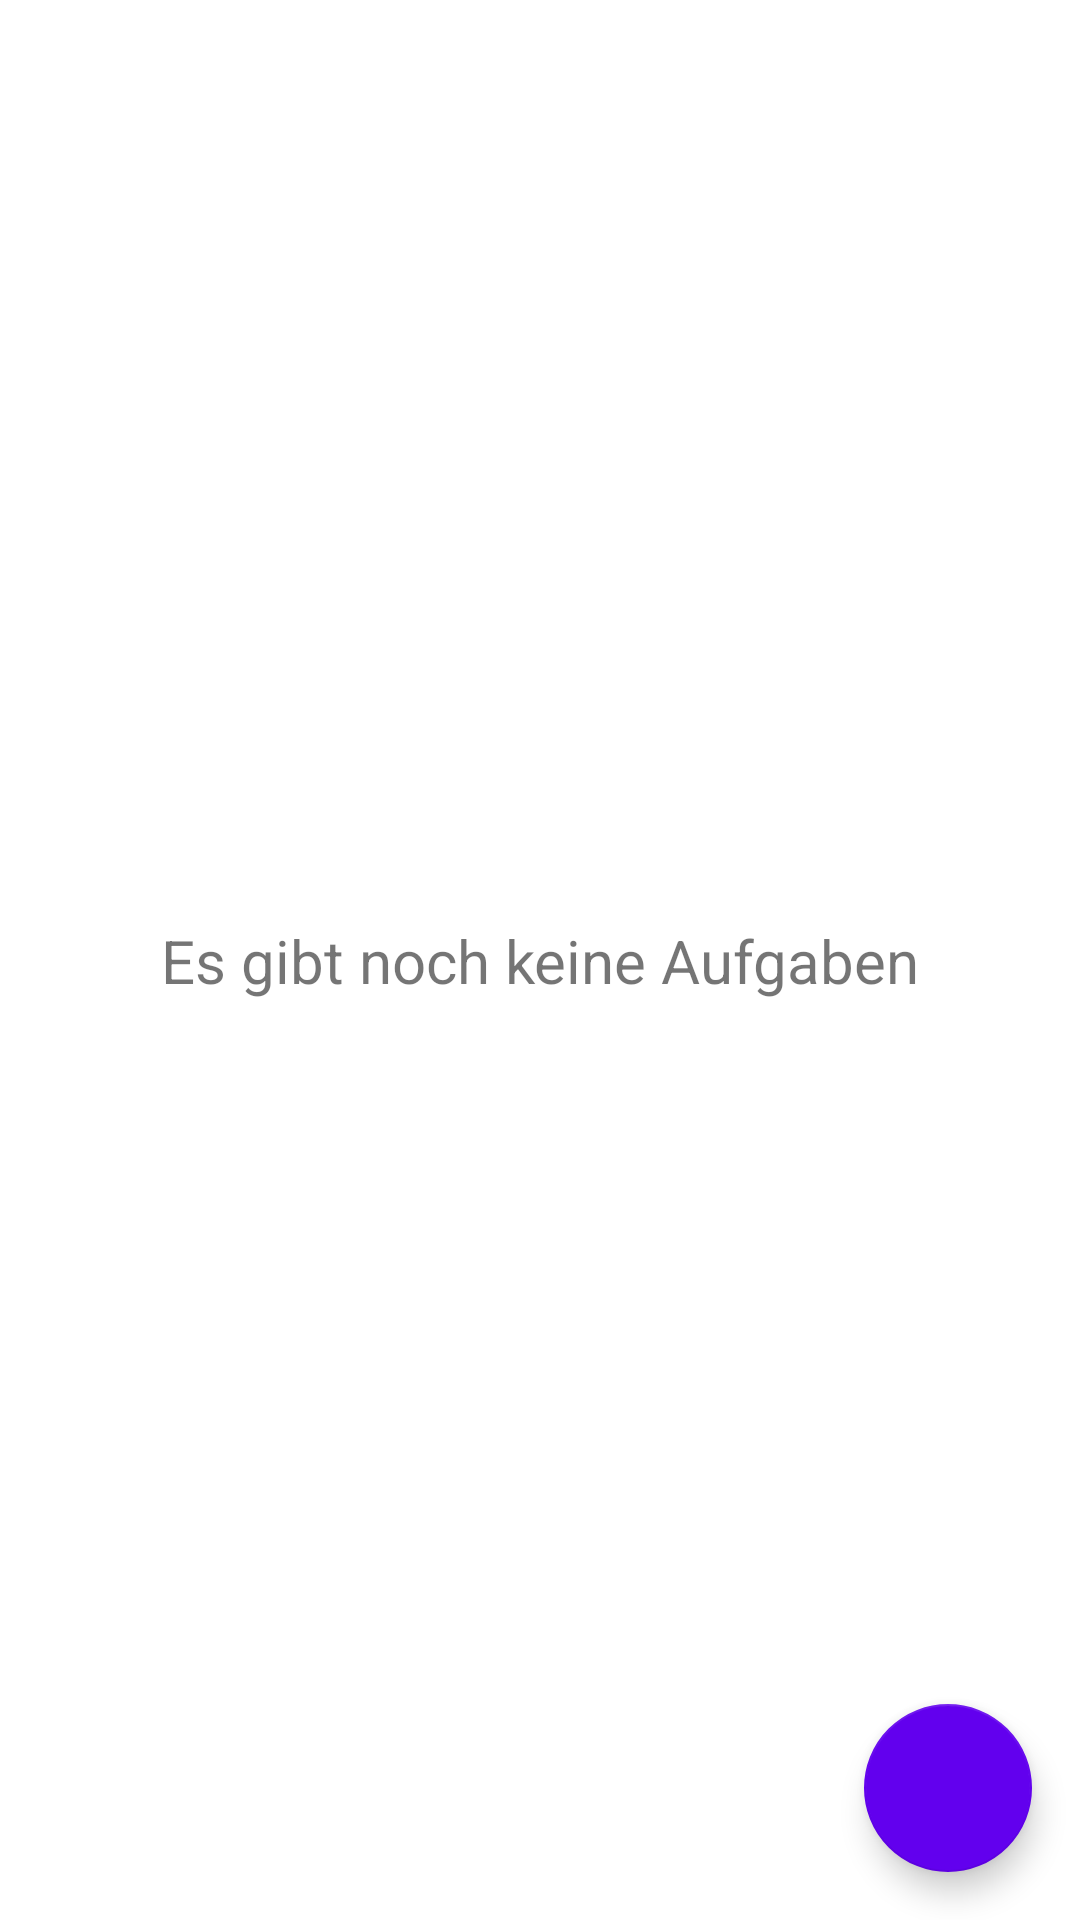

Write the Android layout XML for this screen, with the resource values it uses.
<!-- AndroidManifest.xml: application theme Theme.ToDoListe -->
<!-- res/layout/activity_main.xml -->
<?xml version="1.0" encoding="utf-8"?>
<androidx.constraintlayout.widget.ConstraintLayout xmlns:android="http://schemas.android.com/apk/res/android"
    xmlns:app="http://schemas.android.com/apk/res-auto"
    xmlns:tools="http://schemas.android.com/tools"
    android:layout_width="match_parent"
    android:layout_height="match_parent"
    tools:context=".MainActivity">

    <ListView
        android:layout_width="match_parent"
        android:layout_height="match_parent"
        android:id="@+id/auftraege"/>

    <com.google.android.material.floatingactionbutton.FloatingActionButton
        android:id="@+id/main_Create"
        android:layout_width="wrap_content"
        android:layout_height="wrap_content"
        android:layout_margin="16dp"
        app:srcCompat="@drawable/ic_plus_24"
        tools:ignore="MissingConstraints"
        app:layout_constraintBottom_toBottomOf="parent"
        app:layout_constraintEnd_toEndOf="parent"
        android:clickable="true"
        app:backgroundTint="@color/purple_500"/>
    <TextView
        android:id="@+id/keineAufgaben"
        android:layout_width="match_parent"
        android:layout_height="wrap_content"
        android:text="Es gibt noch keine Aufgaben"
        android:textSize="20dp"
        app:layout_constraintBottom_toBottomOf="parent"
        app:layout_constraintTop_toTopOf="parent"
        android:textAlignment="center" />
</androidx.constraintlayout.widget.ConstraintLayout>
<!-- resources referenced by this layout -->
<resources>
  <color name="purple_500">#FF6200EE</color>
  <style name="Theme.ToDoListe" parent="Theme.MaterialComponents.DayNight.DarkActionBar">
          
          <item name="colorPrimary">@color/purple_500</item>
          <item name="colorPrimaryVariant">@color/purple_700</item>
          <item name="colorOnPrimary">@color/white</item>
          
          <item name="colorSecondary">@color/teal_200</item>
          <item name="colorSecondaryVariant">@color/teal_700</item>
          <item name="colorOnSecondary">@color/black</item>
          
          <item name="android:statusBarColor" tools:targetApi="l">?attr/colorPrimaryVariant</item>
          
      </style>
  <color name="purple_700">#FF3700B3</color>
  <color name="white">#FFFFFFFF</color>
  <color name="teal_200">#FF03DAC5</color>
  <color name="teal_700">#FF018786</color>
  <color name="black">#FF000000</color>
</resources>
